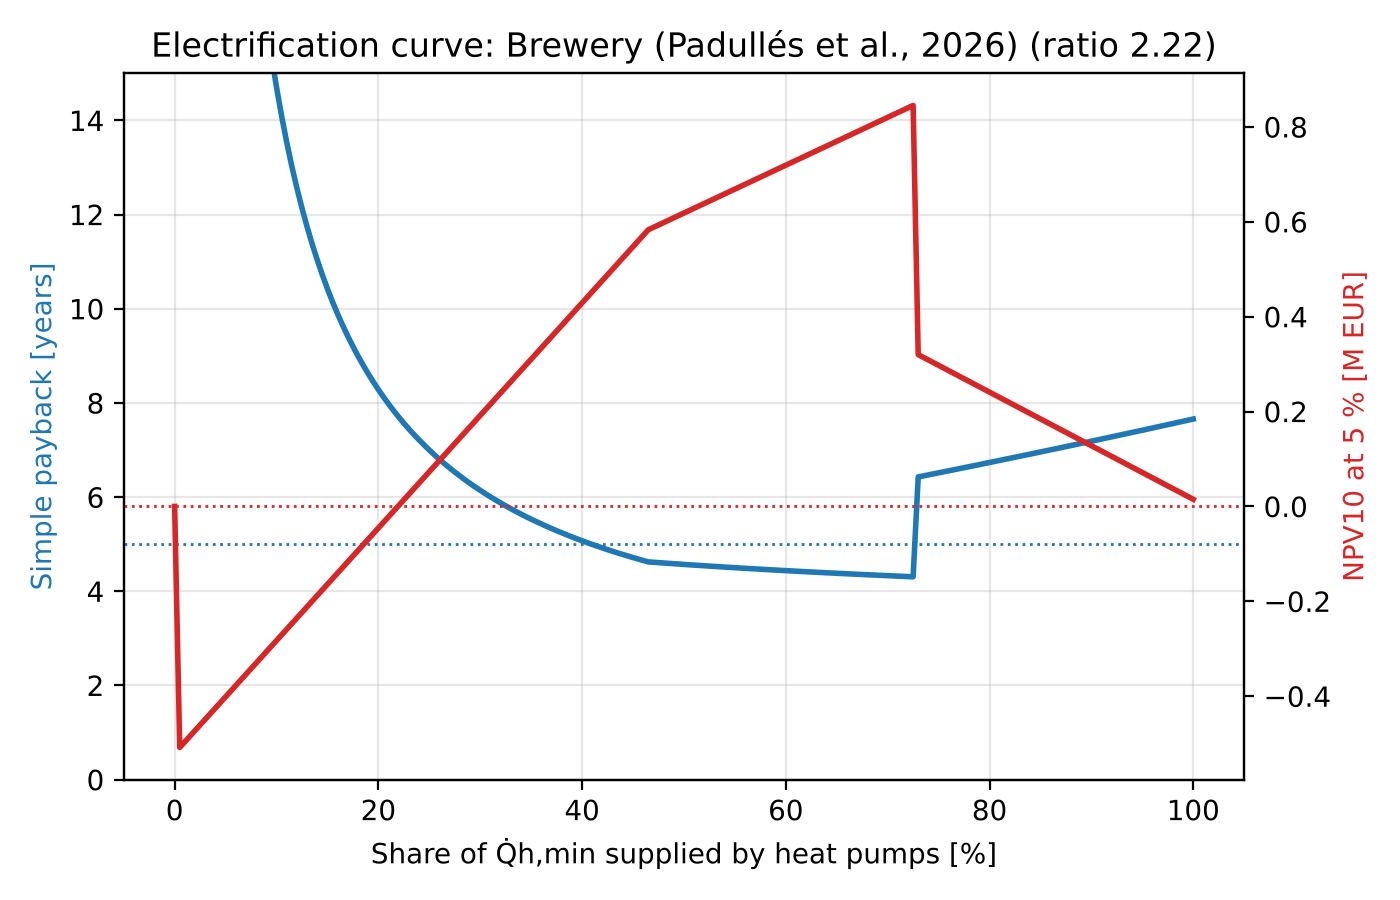

The data file committed next to this chart (first rows):
fraction_of_Qh_min, option, capex_EUR, opex_EUR, savings_EUR, payback_years, npv_EUR, gas_fuel_MWh, electricity_MWh, co2_t, co2_avoided_t, primary_energy_MWh, primary_energy_reduction, gas_reduction
0.0, 0.0 %, 0.0, 702994, 0.0, , 0.0, 11884, 723.9, 2240, 0.0, 12071, 0.0, 0.0
0.005, 0.5 %, 523766, 700970, 2024, 258.8, -508137, 11825, 731.6, 2230, 9.982, 12033, 0.0032, 0.005
0.01, 1.0 %, 527532, 698946, 4048, 130.3, -496274, 11766, 739.4, 2220, 19.96, 11994, 0.0064, 0.01
0.015, 1.5 %, 531298, 696922, 6072, 87.5, -484411, 11706, 747.2, 2210, 29.95, 11955, 0.0096, 0.015
0.02, 2.0 %, 535064, 694898, 8096, 66.09, -472548, 11647, 755, 2200, 39.93, 11917, 0.0128, 0.02
0.025, 2.5 %, 538829, 692874, 10120, 53.24, -460685, 11587, 762.8, 2191, 49.91, 11878, 0.016, 0.025
0.03, 3.0 %, 542595, 690850, 12144, 44.68, -448823, 11528, 770.6, 2181, 59.89, 11839, 0.0192, 0.03
0.035, 3.5 %, 546361, 688826, 14168, 38.56, -436960, 11468, 778.4, 2171, 69.87, 11801, 0.0224, 0.035
0.04, 4.0 %, 550127, 686802, 16192, 33.98, -425097, 11409, 786.2, 2161, 79.85, 11762, 0.0256, 0.04
0.045, 4.5 %, 553893, 684778, 18216, 30.41, -413234, 11350, 793.9, 2151, 89.84, 11723, 0.0288, 0.045
0.05, 5.0 %, 557659, 682754, 20240, 27.55, -401371, 11290, 801.7, 2141, 99.82, 11684, 0.032, 0.05
0.055, 5.5 %, 561425, 680730, 22264, 25.22, -389508, 11231, 809.5, 2131, 109.8, 11646, 0.0353, 0.055
0.06, 6.0 %, 565191, 678706, 24288, 23.27, -377645, 11171, 817.3, 2121, 119.8, 11607, 0.0385, 0.06
0.065, 6.5 %, 568956, 676682, 26312, 21.62, -365782, 11112, 825.1, 2111, 129.8, 11568, 0.0417, 0.065
0.07, 7.0 %, 572722, 674658, 28336, 20.21, -353919, 11053, 832.9, 2101, 139.7, 11530, 0.0449, 0.07
0.075, 7.5 %, 576488, 672634, 30360, 18.99, -342056, 10993, 840.7, 2091, 149.7, 11491, 0.0481, 0.075
0.08, 8.0 %, 580254, 670610, 32384, 17.92, -330193, 10934, 848.4, 2081, 159.7, 11452, 0.0513, 0.08
0.085, 8.5 %, 584020, 668586, 34408, 16.97, -318330, 10874, 856.2, 2071, 169.7, 11414, 0.0545, 0.085
0.09, 9.0 %, 587786, 666562, 36432, 16.13, -306468, 10815, 864, 2061, 179.7, 11375, 0.0577, 0.09
0.095, 9.5 %, 591552, 664538, 38456, 15.38, -294605, 10755, 871.8, 2051, 189.7, 11336, 0.0609, 0.095
0.1, 10.0 %, 595318, 662514, 40480, 14.71, -282742, 10696, 879.6, 2041, 199.6, 11298, 0.0641, 0.1
0.105, 10.5 %, 599084, 660490, 42504, 14.09, -270879, 10637, 887.4, 2031, 209.6, 11259, 0.0673, 0.105
0.11, 11.0 %, 602849, 658466, 44528, 13.54, -259016, 10577, 895.2, 2021, 219.6, 11220, 0.0705, 0.11
0.115, 11.5 %, 606615, 656442, 46552, 13.03, -247153, 10518, 902.9, 2011, 229.6, 11182, 0.0737, 0.115
0.12, 12.0 %, 610381, 654418, 48576, 12.57, -235290, 10458, 910.7, 2001, 239.6, 11143, 0.0769, 0.12
0.125, 12.5 %, 614147, 652394, 50600, 12.14, -223427, 10399, 918.5, 1991, 249.5, 11104, 0.0801, 0.125
0.13, 13.0 %, 617913, 650370, 52624, 11.74, -211564, 10339, 926.3, 1981, 259.5, 11066, 0.0833, 0.13
0.135, 13.5 %, 621679, 648346, 54648, 11.38, -199701, 10280, 934.1, 1971, 269.5, 11027, 0.0865, 0.135
0.14, 14.0 %, 625445, 646322, 56672, 11.04, -187838, 10221, 941.9, 1961, 279.5, 10988, 0.0897, 0.14
0.145, 14.5 %, 629211, 644298, 58696, 10.72, -175975, 10161, 949.7, 1951, 289.5, 10949, 0.0929, 0.145
0.15, 15.0 %, 632976, 642274, 60720, 10.42, -164113, 10102, 957.5, 1941, 299.5, 10911, 0.0961, 0.15
0.155, 15.5 %, 636742, 640250, 62744, 10.15, -152250, 10042, 965.2, 1931, 309.4, 10872, 0.0993, 0.155
0.16, 16.0 %, 640508, 638226, 64768, 9.889, -140387, 9983, 973, 1921, 319.4, 10833, 0.1026, 0.16
0.165, 16.5 %, 644274, 636202, 66792, 9.646, -128524, 9924, 980.8, 1911, 329.4, 10795, 0.1058, 0.165
0.17, 17.0 %, 648040, 634178, 68816, 9.417, -116661, 9864, 988.6, 1901, 339.4, 10756, 0.109, 0.17
0.175, 17.5 %, 651806, 632154, 70840, 9.201, -104798, 9805, 996.4, 1891, 349.4, 10717, 0.1122, 0.175
0.18, 18.0 %, 655572, 630130, 72864, 8.997, -92935, 9745, 1004, 1881, 359.3, 10679, 0.1154, 0.18
0.185, 18.5 %, 659338, 628106, 74888, 8.804, -81072, 9686, 1012, 1871, 369.3, 10640, 0.1186, 0.185
0.19, 19.0 %, 663104, 626082, 76912, 8.622, -69209, 9626, 1020, 1861, 379.3, 10601, 0.1218, 0.19
0.195, 19.5 %, 666869, 624058, 78936, 8.448, -57346, 9567, 1028, 1851, 389.3, 10563, 0.125, 0.195
0.2, 20.0 %, 670635, 622034, 80960, 8.284, -45483, 9508, 1035, 1841, 399.3, 10524, 0.1282, 0.2
0.205, 20.5 %, 674401, 620010, 82984, 8.127, -33620, 9448, 1043, 1831, 409.2, 10485, 0.1314, 0.205
0.21, 21.0 %, 678167, 617986, 85008, 7.978, -21758, 9389, 1051, 1821, 419.2, 10447, 0.1346, 0.21
0.215, 21.5 %, 681933, 615962, 87032, 7.835, -9895, 9329, 1059, 1811, 429.2, 10408, 0.1378, 0.215
0.22, 22.0 %, 685699, 613938, 89056, 7.7, 1968, 9270, 1066, 1801, 439.2, 10369, 0.141, 0.22
0.225, 22.5 %, 689465, 611914, 91080, 7.57, 13831, 9210, 1074, 1791, 449.2, 10330, 0.1442, 0.225
0.23, 23.0 %, 693231, 609890, 93104, 7.446, 25694, 9151, 1082, 1781, 459.2, 10292, 0.1474, 0.23
0.235, 23.5 %, 696996, 607866, 95128, 7.327, 37557, 9092, 1090, 1771, 469.1, 10253, 0.1506, 0.235
0.24, 24.0 %, 700762, 605842, 97152, 7.213, 49420, 9032, 1098, 1761, 479.1, 10214, 0.1538, 0.24
0.245, 24.5 %, 704528, 603818, 99176, 7.104, 61283, 8973, 1105, 1751, 489.1, 10176, 0.157, 0.245
0.25, 25.0 %, 708294, 601794, 101200, 6.999, 73146, 8913, 1113, 1741, 499.1, 10137, 0.1602, 0.25
0.255, 25.5 %, 712060, 599770, 103224, 6.898, 85009, 8854, 1121, 1731, 509.1, 10098, 0.1634, 0.255
0.26, 26.0 %, 715826, 597746, 105248, 6.801, 96872, 8794, 1129, 1721, 519, 10060, 0.1666, 0.26
0.265, 26.5 %, 719592, 595722, 107272, 6.708, 108734, 8735, 1137, 1711, 529, 10021, 0.1699, 0.265
0.27, 27.0 %, 723358, 593698, 109296, 6.618, 120597, 8676, 1144, 1701, 539, 9982, 0.1731, 0.27
0.275, 27.5 %, 727124, 591674, 111320, 6.532, 132460, 8616, 1152, 1691, 549, 9944, 0.1763, 0.275
0.28, 28.0 %, 730889, 589650, 113344, 6.448, 144323, 8557, 1160, 1681, 559, 9905, 0.1795, 0.28
0.285, 28.5 %, 734655, 587626, 115368, 6.368, 156186, 8497, 1168, 1671, 569, 9866, 0.1827, 0.285
0.29, 29.0 %, 738421, 585602, 117392, 6.29, 168049, 8438, 1175, 1661, 578.9, 9828, 0.1859, 0.29
0.295, 29.5 %, 742187, 583578, 119416, 6.215, 179912, 8379, 1183, 1652, 588.9, 9789, 0.1891, 0.295
... 141 more rows
